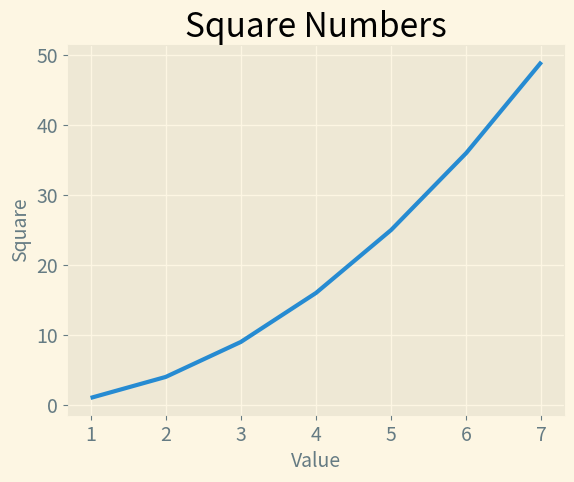

Source code (Python):
import matplotlib.pyplot as plt

input_values = [i for i in range(1, 8)]
squares = [i**2 for i in range(1, 8)]

plt.style.use("Solarize_Light2")

fig, ax = plt.subplots()
ax.plot(input_values, squares, linewidth=3)

ax.set_title("Square Numbers", fontsize=24)
ax.set_xlabel("Value", fontsize=14)
ax.set_ylabel("Square", fontsize=14)

ax.tick_params(labelsize=14)



plt.show()
